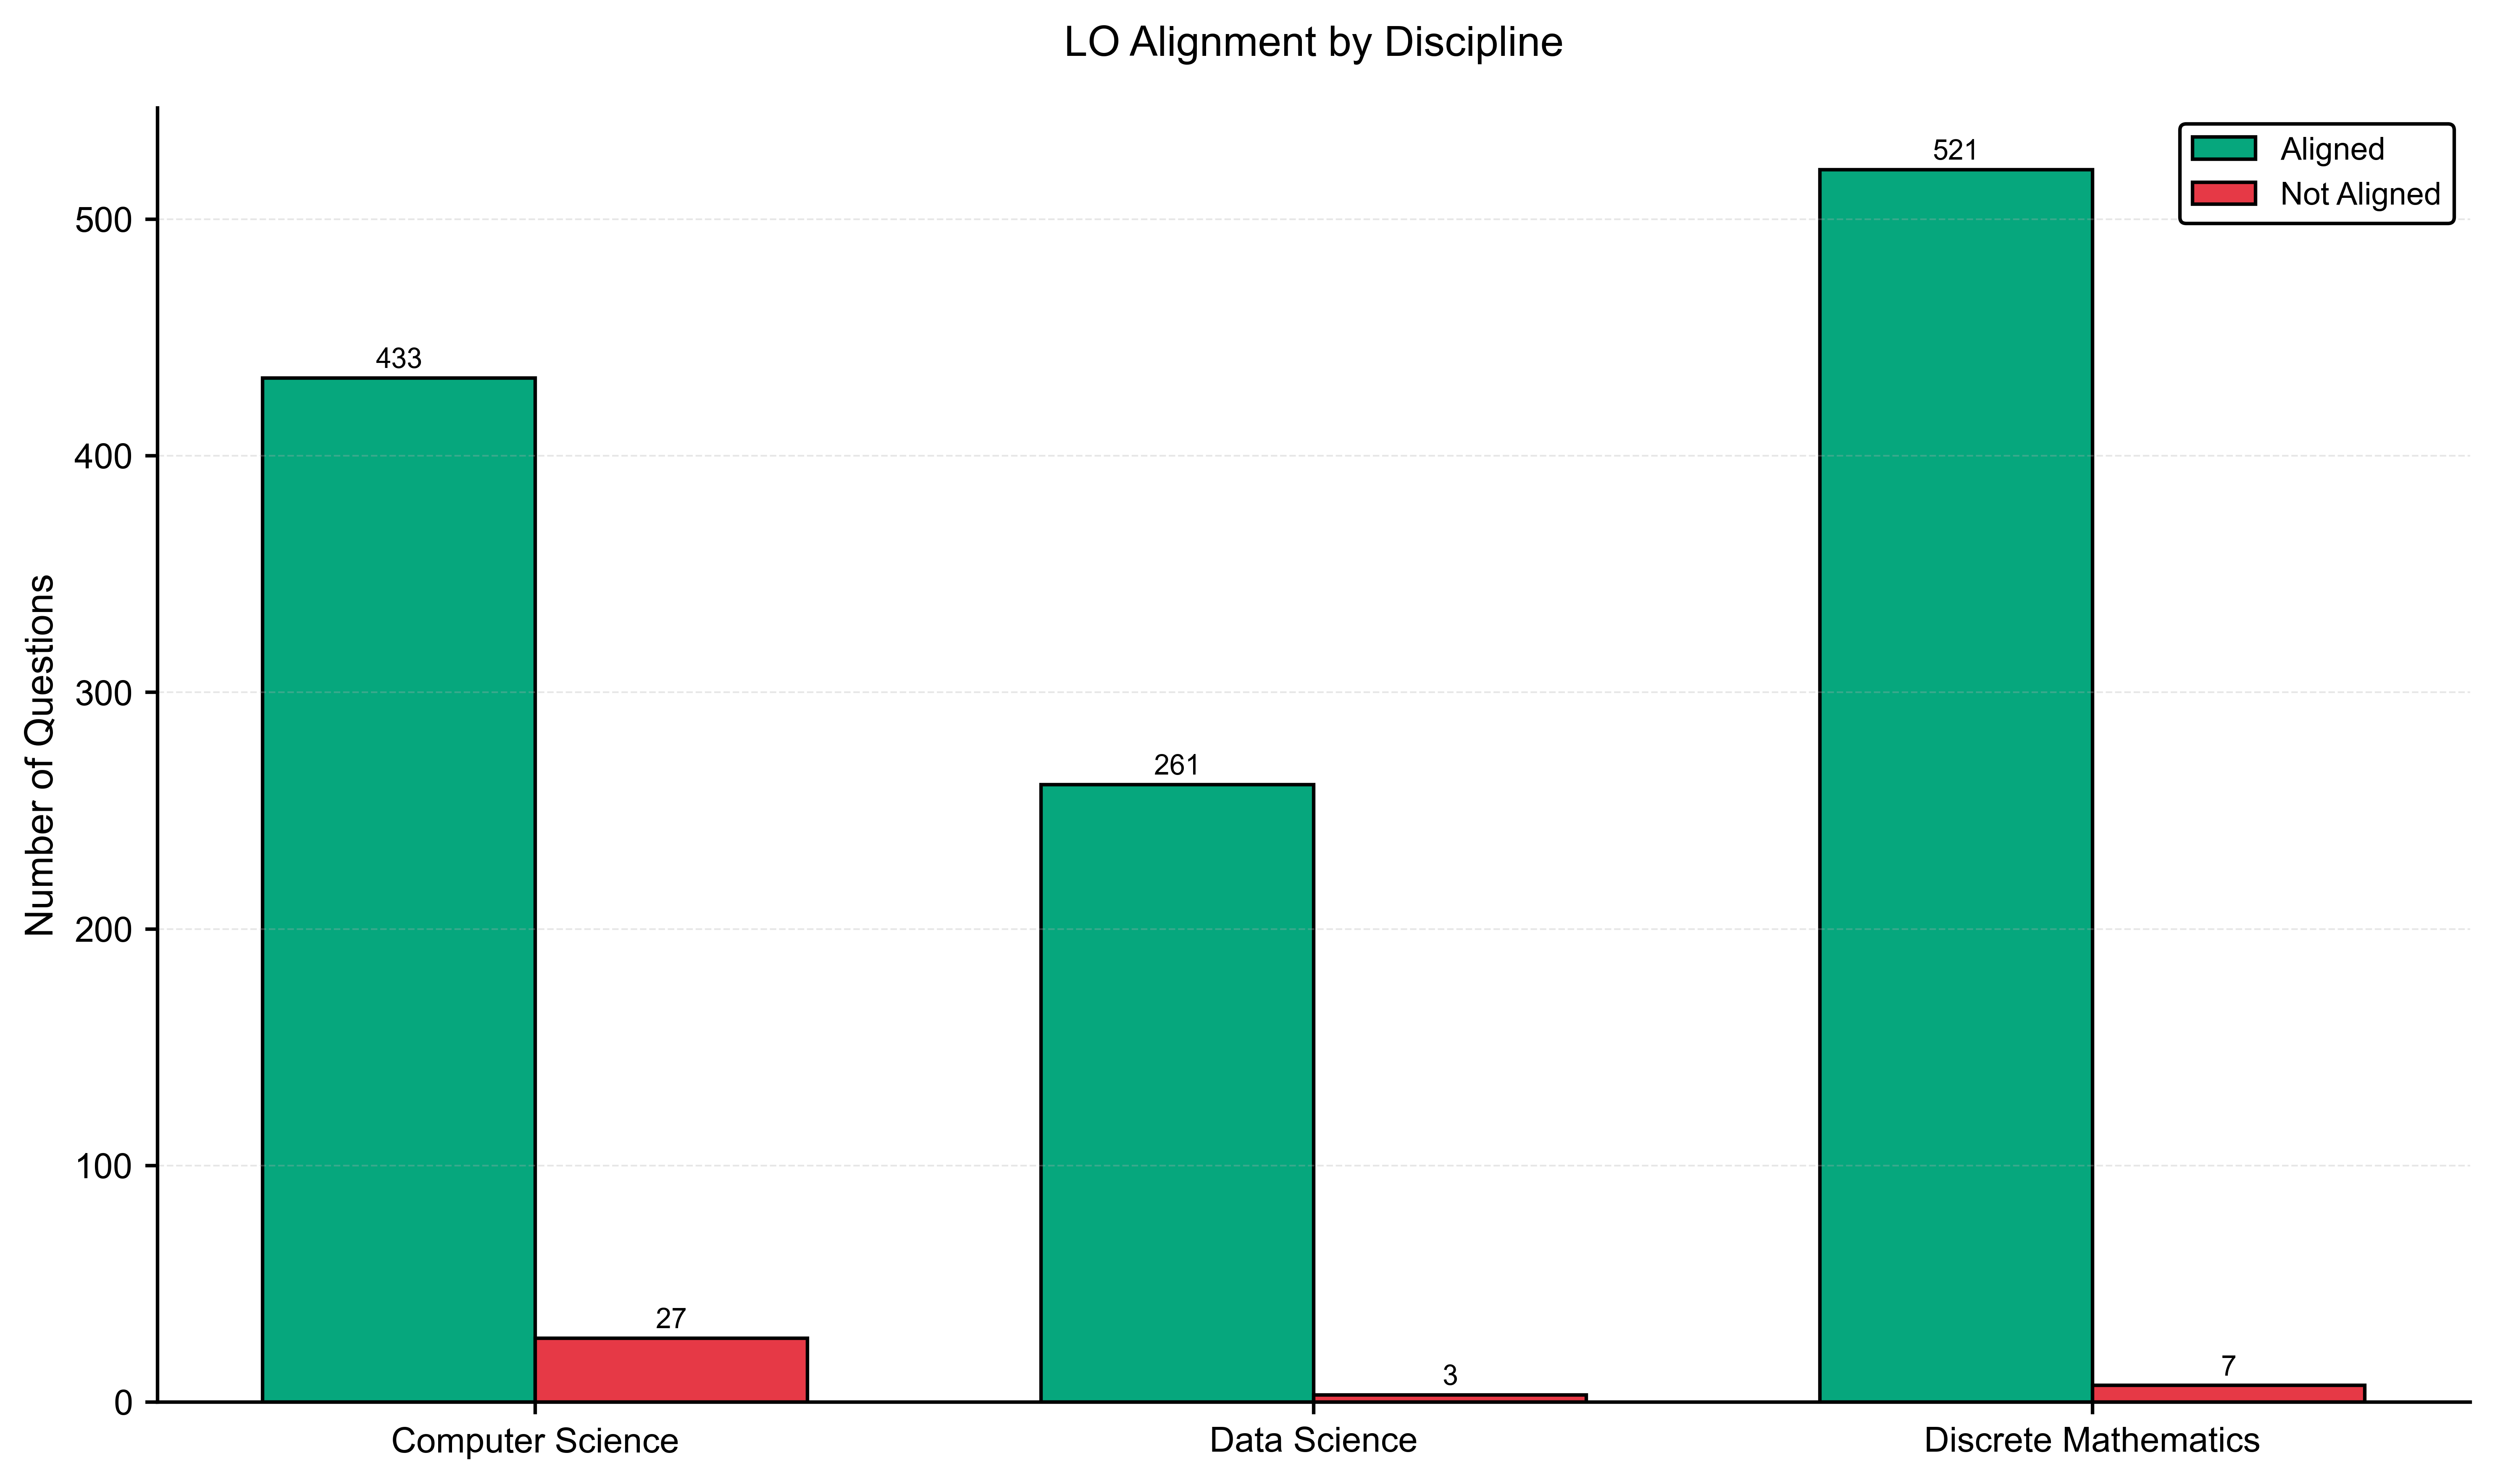

Values plotted in this chart, from the file beside it:
Discipline, Total_Questions, Aligned_Questions, Not_Aligned_Questions, Alignment_Rate_%
Data Science, 264, 261, 3, 98.86
Discrete Mathematics, 528, 521, 7, 98.67
Computer Science, 460, 433, 27, 94.13
